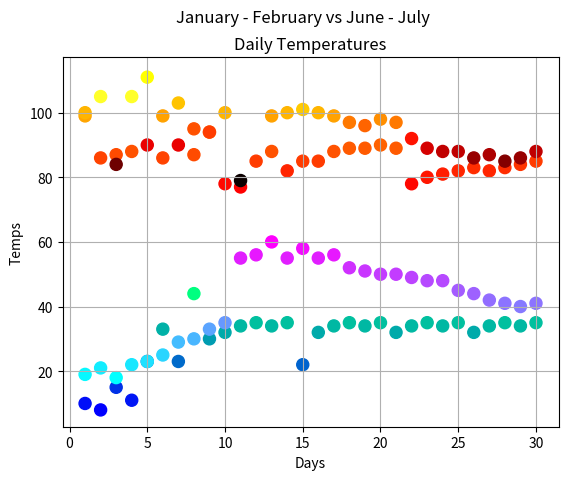

This chart was generated by the following Python code:
import matplotlib.pyplot as plt
from numpy.random import random

days = [1,2,3,4,5,6,7,8,9,10,11,12,13,14,15,16,17,18,19,20,21,22,23,24,25,26,27,28,29,30]
tempsJune = [99,86,87,88,111,86,103,87,94,78,77,85,88,82,85,85,88,89,89,90,89,78,80,81,82,83,82,83,84,85]
tempsJuly = [100,105,84,105,90,99,90,95,94,100,79,112,99,100,101,100,99,97,96,98,97,92,89,88,88,86,87,85,86,88]
tempsJan = [10,8,15,11,23,33,23,44,30,32,34,35,34,35,22,32,34,35,34,35,32,34,35,34,35,32,34,35,34,35,]
tempsFeb=[19,21,18,22,23,25,29,30,33,35,55,56,60,55,58,55,56,52,51,50,50,49,48,48,45,44,42,41,40,41]

ax=plt.subplot()
ax.scatter(days,tempsJune, c=tempsJune, cmap=plt.cm.autumn, s=75, label="June Temps")
ax.scatter(days, tempsJuly, c=tempsJuly, cmap=plt.cm.hot, s=75, label="July Temps")
ax.scatter(days, tempsJan, c=tempsJan, cmap=plt.cm.winter, s=75, label="January Temps")
ax.scatter(days, tempsFeb, c=tempsFeb, cmap=plt.cm.cool, s=75, label="February Temps")

plt.ylabel('Temps')
plt.xlabel('Days')
plt.title('Daily Temperatures')
plt.suptitle('January - February vs June - July')
#plt.legend(loc='lower right',ncol=2,fontsize=8)
plt.grid()
plt.show()